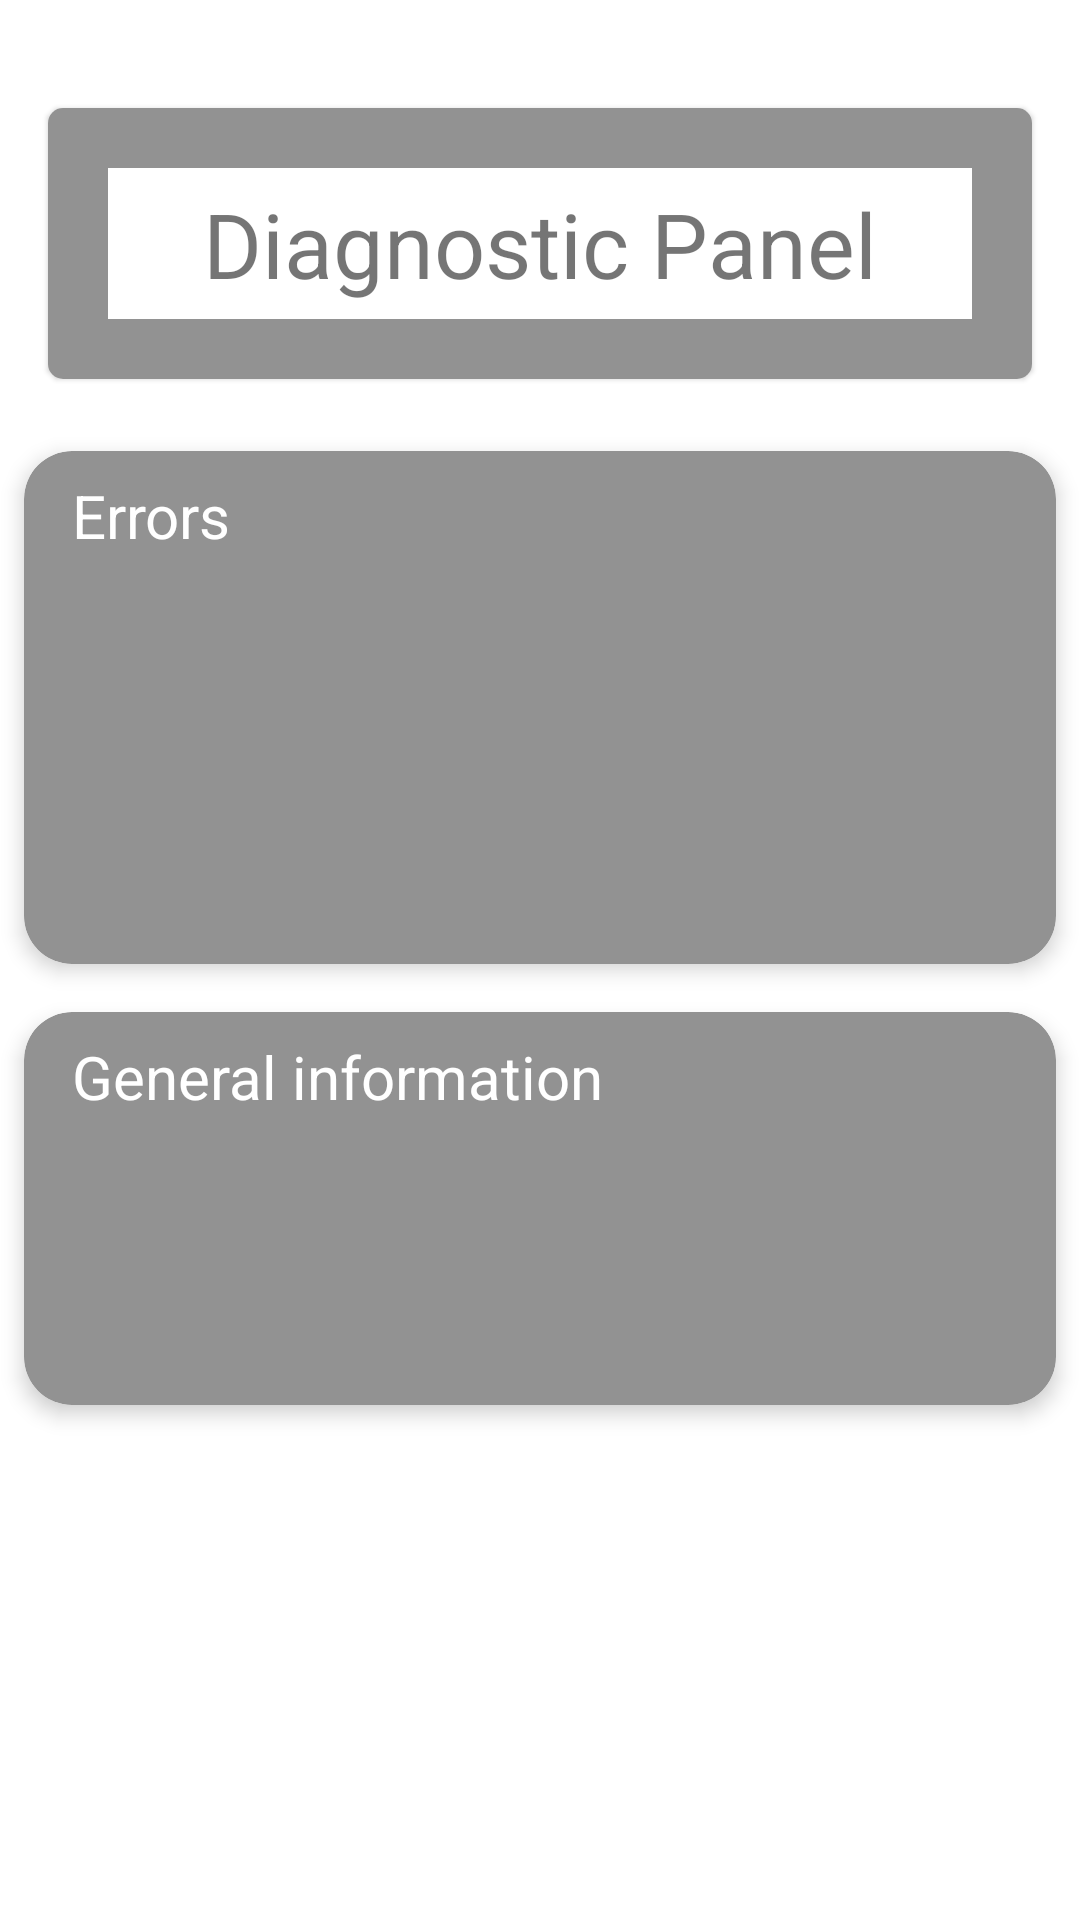

Produce the Android XML layout that renders to this screen, including the resource entries it uses.
<!-- AndroidManifest.xml: application theme Theme.Copilot -->
<!-- res/layout/fragment_diagnostics.xml -->
<?xml version="1.0" encoding="utf-8"?>
<androidx.constraintlayout.widget.ConstraintLayout xmlns:android="http://schemas.android.com/apk/res/android"
    xmlns:app="http://schemas.android.com/apk/res-auto"
    xmlns:tools="http://schemas.android.com/tools"
    android:layout_width="match_parent"
    android:layout_height="match_parent"
    tools:context=".ui.diagnostics.DiagnosticsFragment">

    <LinearLayout
        android:layout_width="match_parent"
        android:layout_height="match_parent"
        android:gravity="top"
        android:layout_marginTop="20dp"
        android:orientation="vertical"
        android:weightSum="3">

        <com.google.android.material.card.MaterialCardView
            android:layout_width="match_parent"
            android:layout_height="wrap_content"
            android:layout_marginHorizontal="@dimen/activity_horizontal_margin"
            android:layout_marginVertical="@dimen/activity_vertical_margin"
            app:cardCornerRadius="@dimen/title_corners_radius"
            app:strokeColor="@color/gray"
            app:strokeWidth="20dp">

            <TextView
                android:id="@+id/text_diagnostics_panel"
                android:layout_width="wrap_content"
                android:layout_height="wrap_content"
                android:layout_gravity="center"
                android:padding="@dimen/title_padding"
                android:text="Diagnostic Panel"
                android:textSize="30sp" />

        </com.google.android.material.card.MaterialCardView>

        <com.google.android.material.card.MaterialCardView
            android:layout_width="match_parent"
            android:layout_height="wrap_content"
            android:layout_margin="8dp"
            app:cardCornerRadius="16dp"
            app:cardElevation="4dp"
            app:cardBackgroundColor="@color/gray">

            <LinearLayout
                android:layout_width="match_parent"
                android:layout_height="wrap_content"
                android:orientation="vertical"
                android:paddingHorizontal="16dp"
                android:paddingVertical="8dp">

                <TextView
                    android:id="@+id/errors_group"
                    android:layout_width="match_parent"
                    android:layout_height="wrap_content"
                    android:text="Errors"
                    android:textColor="@color/white"
                    android:textSize="20sp" />

                <androidx.recyclerview.widget.RecyclerView
                    android:id="@+id/recycleViewerOfErrors"
                    android:layout_width="match_parent"
                    android:layout_height="80dp">
                </androidx.recyclerview.widget.RecyclerView>

                <Button
                    android:id="@+id/btn_expand_errors"
                    android:layout_width="48dp"
                    android:layout_height="48dp"
                    android:layout_gravity="center"
                    android:background="@android:color/transparent"
                    android:drawableBottom="@drawable/ic_arrow_down_24"
                    tools:ignore="SpeakableTextPresentCheck" />

            </LinearLayout>

        </com.google.android.material.card.MaterialCardView>

        <com.google.android.material.card.MaterialCardView
            android:layout_width="match_parent"
            android:layout_height="wrap_content"
            android:layout_margin="8dp"
            app:cardCornerRadius="16dp"
            app:cardElevation="4dp"
            app:cardBackgroundColor="@color/gray">

            <LinearLayout
                android:layout_width="match_parent"
                android:layout_height="wrap_content"
                android:orientation="vertical"
                android:paddingHorizontal="16dp"
                android:paddingVertical="8dp">

                <TextView
                    android:id="@+id/information_group"
                    android:layout_width="match_parent"
                    android:layout_height="wrap_content"
                    android:text="General information"
                    android:textColor="@color/white"
                    android:textSize="20sp" />

                <androidx.recyclerview.widget.RecyclerView
                    android:id="@+id/recycleViewerOfInfo"
                    android:layout_width="match_parent"
                    android:layout_height="40dp">
                </androidx.recyclerview.widget.RecyclerView>

                <Button
                    android:id="@+id/btn_expand_general_information"
                    android:layout_width="48dp"
                    android:layout_height="48dp"
                    android:layout_gravity="center"
                    android:background="@android:color/transparent"
                    android:drawableBottom="@drawable/ic_arrow_down_24"
                    tools:ignore="SpeakableTextPresentCheck,SpeakableTextPresentCheck" />

            </LinearLayout>

        </com.google.android.material.card.MaterialCardView>

    </LinearLayout>

</androidx.constraintlayout.widget.ConstraintLayout>
<!-- resources referenced by this layout -->
<resources>
  <color name="gray">#FF929292</color>
  <color name="white">#FFFFFFFF</color>
  <dimen name="activity_horizontal_margin">16dp</dimen>
  <dimen name="activity_vertical_margin">16dp</dimen>
  <dimen name="title_corners_radius">5dp</dimen>
  <dimen name="title_padding">25dp</dimen>
  <style name="Theme.Copilot" parent="Theme.MaterialComponents.DayNight.NoActionBar">
          
          <item name="colorPrimary">@color/purple_500</item>
          <item name="colorPrimaryVariant">@color/purple_700</item>
          <item name="colorOnPrimary">@color/white</item>
          
          <item name="colorSecondary">@color/teal_200</item>
          <item name="colorSecondaryVariant">@color/teal_700</item>
          <item name="colorOnSecondary">@color/black</item>
          
          <item name="android:statusBarColor">?attr/colorPrimaryVariant</item>
          
      </style>
  <color name="purple_500">#FF6200EE</color>
  <color name="purple_700">#FF3700B3</color>
  <color name="teal_200">#FF03DAC5</color>
  <color name="teal_700">#FF018786</color>
  <color name="black">#FF000000</color>
</resources>
